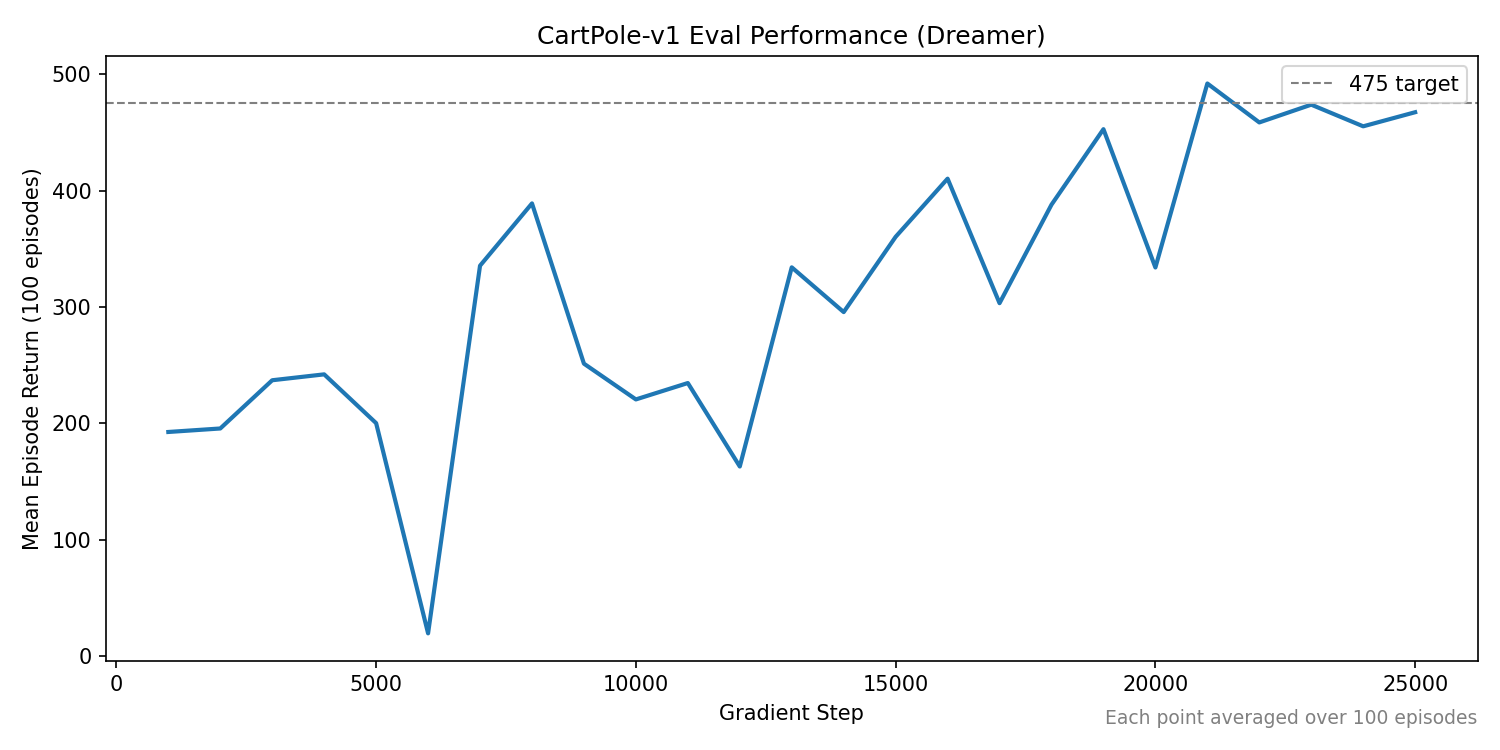

Source data for this figure (header and first rows):
Run, Run ID, metric, step, timestamp, value
placid-loon-839, 398c7fc971114c73b7fe6479e5ad615c, eval/episode_return_mean, 1000, 1777226116603, 192.7
placid-loon-839, 398c7fc971114c73b7fe6479e5ad615c, eval/episode_return_mean, 2000, 1777226300350, 195.7
placid-loon-839, 398c7fc971114c73b7fe6479e5ad615c, eval/episode_return_mean, 3000, 1777226504297, 237.1
placid-loon-839, 398c7fc971114c73b7fe6479e5ad615c, eval/episode_return_mean, 4000, 1777226692476, 242.2
placid-loon-839, 398c7fc971114c73b7fe6479e5ad615c, eval/episode_return_mean, 5000, 1777226874185, 200.3
placid-loon-839, 398c7fc971114c73b7fe6479e5ad615c, eval/episode_return_mean, 6000, 1777227026294, 19.84
placid-loon-839, 398c7fc971114c73b7fe6479e5ad615c, eval/episode_return_mean, 7000, 1777227230729, 335.5
placid-loon-839, 398c7fc971114c73b7fe6479e5ad615c, eval/episode_return_mean, 8000, 1777227441391, 388.9
placid-loon-839, 398c7fc971114c73b7fe6479e5ad615c, eval/episode_return_mean, 9000, 1777227639501, 251.4
placid-loon-839, 398c7fc971114c73b7fe6479e5ad615c, eval/episode_return_mean, 10000, 1777227838219, 220.7
placid-loon-839, 398c7fc971114c73b7fe6479e5ad615c, eval/episode_return_mean, 11000, 1777228031433, 234.7
placid-loon-839, 398c7fc971114c73b7fe6479e5ad615c, eval/episode_return_mean, 12000, 1777228210045, 163.1
placid-loon-839, 398c7fc971114c73b7fe6479e5ad615c, eval/episode_return_mean, 13000, 1777228425157, 334.1
placid-loon-839, 398c7fc971114c73b7fe6479e5ad615c, eval/episode_return_mean, 14000, 1777228632281, 295.6
placid-loon-839, 398c7fc971114c73b7fe6479e5ad615c, eval/episode_return_mean, 15000, 1777228840943, 360.3
placid-loon-839, 398c7fc971114c73b7fe6479e5ad615c, eval/episode_return_mean, 16000, 1777229060702, 410.2
placid-loon-839, 398c7fc971114c73b7fe6479e5ad615c, eval/episode_return_mean, 17000, 1777229268775, 303.3
placid-loon-839, 398c7fc971114c73b7fe6479e5ad615c, eval/episode_return_mean, 18000, 1777229480151, 387.9
placid-loon-839, 398c7fc971114c73b7fe6479e5ad615c, eval/episode_return_mean, 19000, 1777229734904, 452.7
placid-loon-839, 398c7fc971114c73b7fe6479e5ad615c, eval/episode_return_mean, 20000, 1777229947881, 333.9
placid-loon-839, 398c7fc971114c73b7fe6479e5ad615c, eval/episode_return_mean, 21000, 1777230168425, 491.9
placid-loon-839, 398c7fc971114c73b7fe6479e5ad615c, eval/episode_return_mean, 22000, 1777230419282, 458.5
placid-loon-839, 398c7fc971114c73b7fe6479e5ad615c, eval/episode_return_mean, 23000, 1777230638663, 473.7
placid-loon-839, 398c7fc971114c73b7fe6479e5ad615c, eval/episode_return_mean, 24000, 1777230894998, 455.1
placid-loon-839, 398c7fc971114c73b7fe6479e5ad615c, eval/episode_return_mean, 25000, 1777231133926, 467.2
